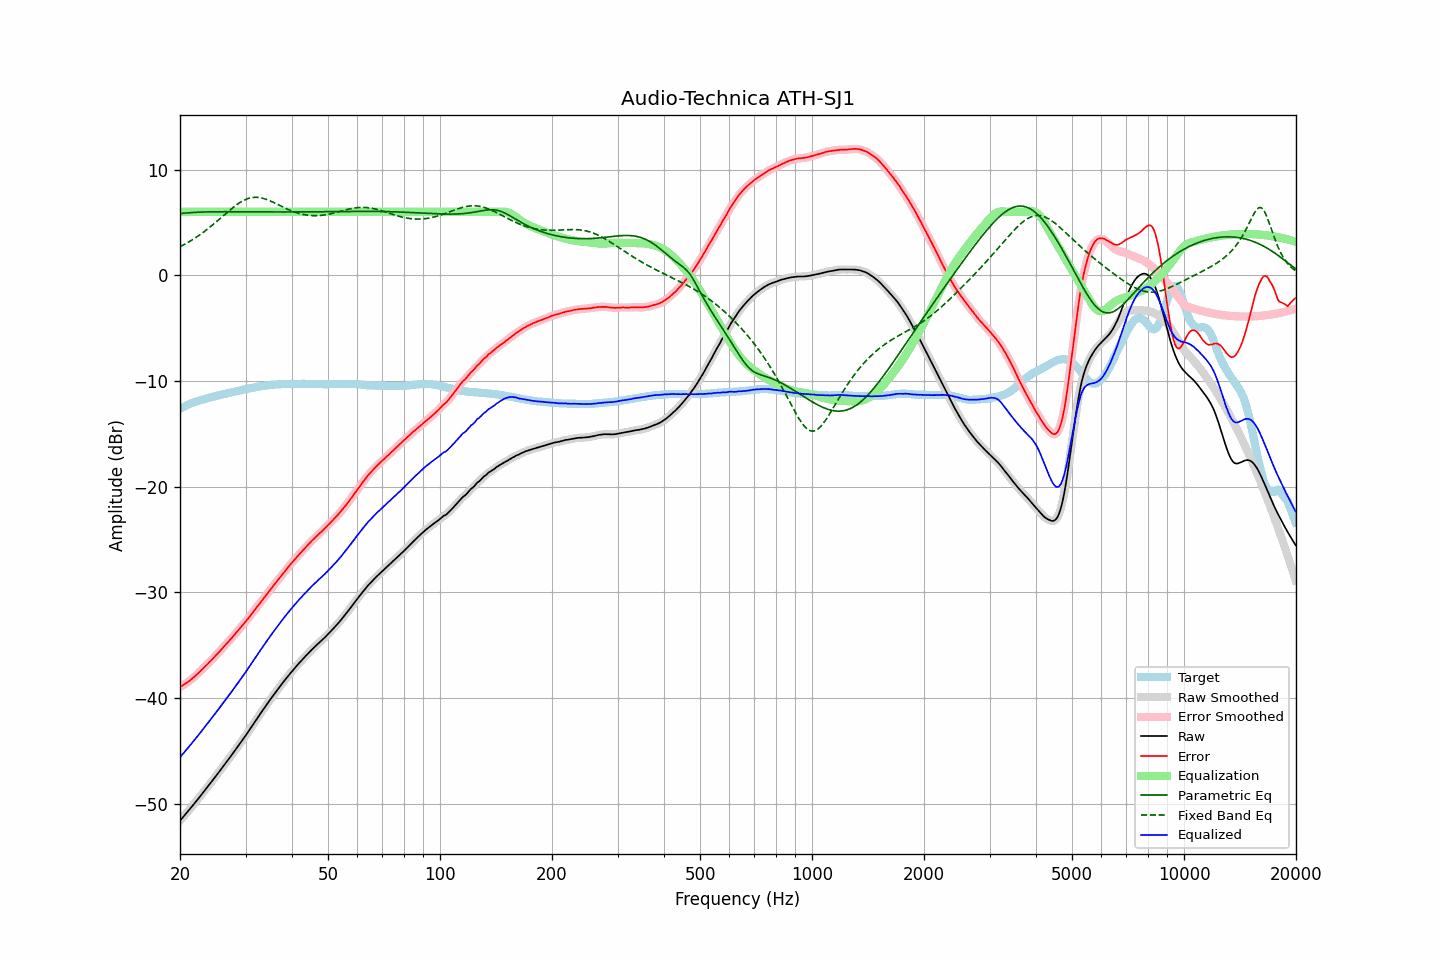

Source data for this figure (header and first rows):
frequency, raw, error, smoothed, error_smoothed, equalization, parametric_eq, fixed_band_eq, equalized_raw, equalized_smoothed, target
20.00, -51.60, -38.95, -51.60, -38.95, 6.00, 5.83, 2.70, -45.60, -45.60, -12.65
20.20, -51.42, -38.86, -51.42, -38.86, 6.00, 5.85, 2.78, -45.42, -45.42, -12.56
20.40, -51.24, -38.77, -51.24, -38.77, 6.00, 5.86, 2.86, -45.24, -45.24, -12.47
20.61, -51.07, -38.67, -51.06, -38.67, 6.00, 5.88, 2.94, -45.07, -45.06, -12.40
20.81, -50.88, -38.57, -50.89, -38.57, 6.00, 5.89, 3.02, -44.88, -44.89, -12.31
21.02, -50.70, -38.47, -50.70, -38.47, 6.00, 5.90, 3.11, -44.70, -44.70, -12.23
21.23, -50.52, -38.35, -50.52, -38.35, 6.00, 5.92, 3.20, -44.52, -44.52, -12.17
21.44, -50.33, -38.22, -50.34, -38.23, 6.00, 5.93, 3.29, -44.33, -44.34, -12.11
21.66, -50.15, -38.10, -50.15, -38.10, 6.00, 5.94, 3.39, -44.15, -44.15, -12.04
21.87, -49.96, -37.97, -49.96, -37.97, 6.00, 5.95, 3.48, -43.96, -43.96, -11.99
22.09, -49.77, -37.83, -49.77, -37.83, 6.00, 5.95, 3.58, -43.77, -43.77, -11.94
22.31, -49.58, -37.69, -49.58, -37.69, 6.00, 5.96, 3.68, -43.58, -43.58, -11.89
22.54, -49.40, -37.55, -49.40, -37.55, 6.00, 5.97, 3.79, -43.40, -43.40, -11.84
22.76, -49.20, -37.40, -49.20, -37.40, 6.00, 5.97, 3.90, -43.20, -43.20, -11.80
22.99, -49.02, -37.25, -49.01, -37.25, 6.00, 5.98, 4.01, -43.02, -43.01, -11.76
23.22, -48.82, -37.09, -48.82, -37.10, 6.00, 5.98, 4.12, -42.82, -42.82, -11.72
23.45, -48.62, -36.95, -48.63, -36.95, 6.00, 5.99, 4.24, -42.62, -42.63, -11.67
23.69, -48.44, -36.80, -48.43, -36.80, 6.00, 5.99, 4.35, -42.44, -42.43, -11.64
23.92, -48.23, -36.64, -48.24, -36.65, 6.00, 6.00, 4.47, -42.23, -42.24, -11.59
24.16, -48.04, -36.50, -48.04, -36.49, 6.00, 6.00, 4.60, -42.04, -42.04, -11.55
24.40, -47.84, -36.34, -47.84, -36.33, 6.00, 6.00, 4.72, -41.84, -41.84, -11.51
24.65, -47.65, -36.17, -47.64, -36.17, 6.00, 6.00, 4.85, -41.65, -41.64, -11.48
24.89, -47.44, -36.00, -47.44, -36.01, 6.00, 6.01, 4.98, -41.44, -41.44, -11.44
25.14, -47.24, -35.85, -47.24, -35.85, 6.00, 6.01, 5.11, -41.24, -41.24, -11.40
25.39, -47.04, -35.68, -47.04, -35.68, 6.00, 6.01, 5.24, -41.04, -41.04, -11.36
25.65, -46.85, -35.53, -46.84, -35.52, 6.00, 6.01, 5.37, -40.85, -40.84, -11.32
25.91, -46.64, -35.35, -46.64, -35.35, 6.00, 6.01, 5.51, -40.64, -40.64, -11.29
26.16, -46.43, -35.18, -46.44, -35.18, 6.00, 6.01, 5.64, -40.43, -40.44, -11.25
26.43, -46.24, -35.02, -46.23, -35.02, 6.00, 6.01, 5.78, -40.24, -40.23, -11.22
26.69, -46.03, -34.85, -46.03, -34.85, 6.00, 6.01, 5.91, -40.03, -40.03, -11.18
26.96, -45.83, -34.69, -45.83, -34.69, 6.00, 6.01, 6.04, -39.83, -39.83, -11.14
27.23, -45.63, -34.51, -45.62, -34.51, 6.00, 6.01, 6.17, -39.63, -39.62, -11.11
27.50, -45.42, -34.34, -45.41, -34.34, 6.00, 6.01, 6.29, -39.42, -39.41, -11.07
27.77, -45.20, -34.16, -45.20, -34.16, 6.00, 6.01, 6.42, -39.20, -39.20, -11.04
28.05, -44.99, -33.99, -44.99, -33.98, 6.00, 6.01, 6.53, -38.99, -38.99, -11.00
28.33, -44.78, -33.80, -44.78, -33.81, 6.00, 6.01, 6.65, -38.78, -38.78, -10.98
28.62, -44.58, -33.63, -44.57, -33.63, 6.00, 6.01, 6.75, -38.58, -38.57, -10.95
28.90, -44.35, -33.45, -44.36, -33.45, 6.00, 6.01, 6.86, -38.35, -38.36, -10.91
29.19, -44.14, -33.27, -44.15, -33.27, 6.00, 6.00, 6.95, -38.14, -38.15, -10.88
29.48, -43.93, -33.10, -43.93, -33.10, 6.00, 6.00, 7.03, -37.93, -37.93, -10.83
29.78, -43.73, -32.92, -43.72, -32.92, 6.00, 6.00, 7.11, -37.73, -37.72, -10.81
30.08, -43.51, -32.74, -43.51, -32.74, 6.00, 6.00, 7.18, -37.51, -37.51, -10.77
30.38, -43.29, -32.55, -43.29, -32.54, 6.00, 6.00, 7.24, -37.29, -37.29, -10.74
30.68, -43.05, -32.35, -43.06, -32.35, 6.00, 6.00, 7.29, -37.05, -37.06, -10.70
30.99, -42.83, -32.14, -42.83, -32.15, 6.00, 6.00, 7.32, -36.83, -36.83, -10.68
31.30, -42.60, -31.95, -42.60, -31.95, 6.00, 6.00, 7.35, -36.60, -36.60, -10.65
31.61, -42.38, -31.76, -42.37, -31.75, 6.00, 6.00, 7.37, -36.38, -36.37, -10.62
31.93, -42.15, -31.56, -42.15, -31.56, 6.00, 5.99, 7.37, -36.15, -36.15, -10.59
32.24, -41.92, -31.35, -41.92, -31.36, 6.00, 5.99, 7.37, -35.92, -35.92, -10.57
32.57, -41.71, -31.17, -41.70, -31.16, 6.00, 5.99, 7.35, -35.71, -35.70, -10.54
32.89, -41.47, -30.97, -41.48, -30.97, 6.00, 5.99, 7.33, -35.47, -35.48, -10.50
33.22, -41.25, -30.77, -41.26, -30.77, 6.00, 5.99, 7.30, -35.25, -35.26, -10.48
33.55, -41.04, -30.58, -41.04, -30.58, 6.00, 5.99, 7.26, -35.04, -35.04, -10.46
33.89, -40.83, -30.38, -40.82, -30.38, 6.00, 5.99, 7.21, -34.83, -34.82, -10.45
34.23, -40.61, -30.19, -40.60, -30.18, 6.00, 5.99, 7.16, -34.61, -34.60, -10.42
34.57, -40.38, -29.98, -40.39, -29.98, 6.00, 5.99, 7.10, -34.38, -34.39, -10.40
34.92, -40.17, -29.77, -40.17, -29.78, 6.00, 5.99, 7.04, -34.17, -34.17, -10.39
35.27, -39.96, -29.59, -39.96, -29.59, 6.00, 5.99, 6.97, -33.96, -33.96, -10.36
35.62, -39.75, -29.39, -39.75, -29.39, 6.00, 5.99, 6.90, -33.75, -33.75, -10.36
35.97, -39.54, -29.19, -39.54, -29.20, 6.00, 5.99, 6.83, -33.54, -33.54, -10.35
... 635 more rows
